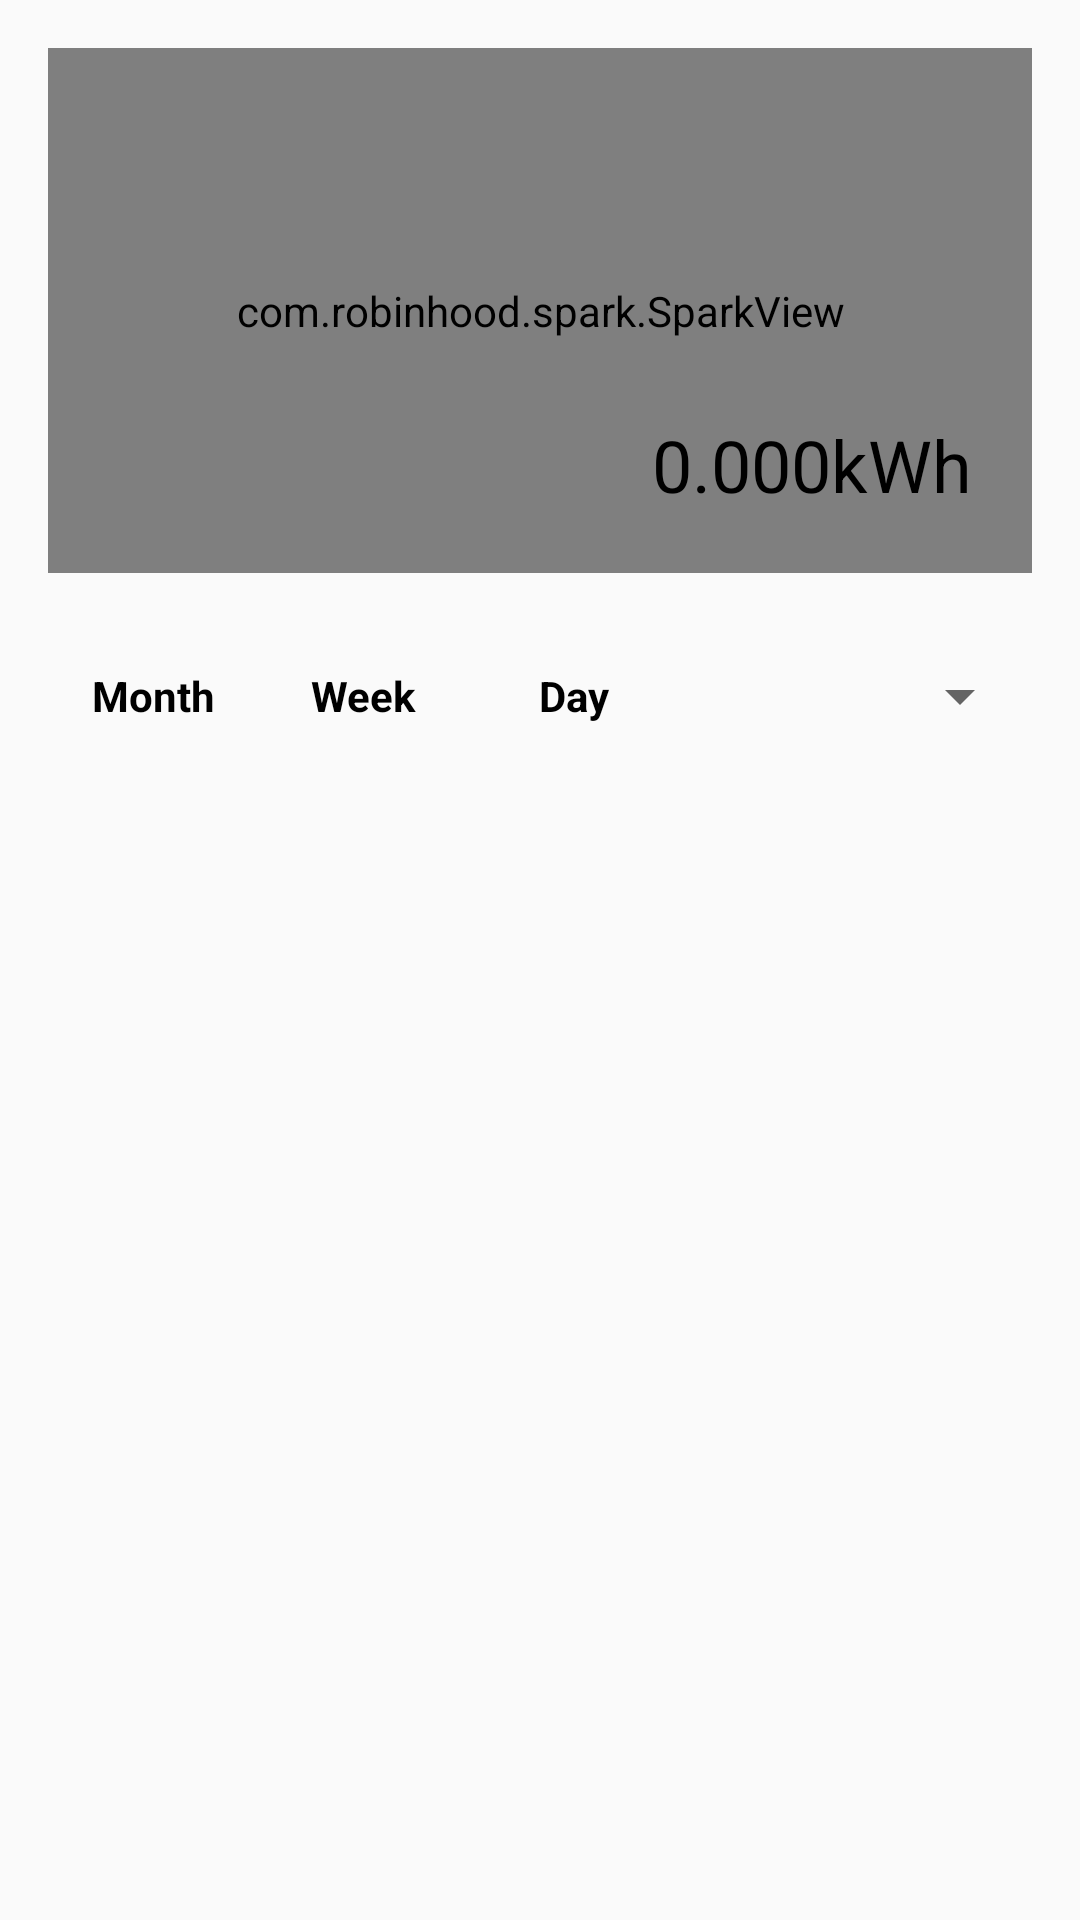

Reconstruct the res/layout file that produces this screen, plus the resources it refers to.
<!-- AndroidManifest.xml: application theme Theme.Security_home -->
<!-- res/layout/fragment_power_used_page.xml -->
<?xml version="1.0" encoding="utf-8"?>
<LinearLayout xmlns:android="http://schemas.android.com/apk/res/android"
    xmlns:app="http://schemas.android.com/apk/res-auto"
    xmlns:tools="http://schemas.android.com/tools"
    android:layout_width="match_parent"
    android:layout_height="match_parent"
    android:orientation="vertical"
    android:padding="16dp"
    tools:context=".fragmentPage.PowerUsed_page">

    <androidx.constraintlayout.widget.ConstraintLayout
        android:layout_width="match_parent"
        android:layout_height="wrap_content">

        <com.robinhood.spark.SparkView
            android:id="@+id/sparkView"
            android:layout_width="match_parent"
            android:layout_height="175dp"
            app:layout_constraintBottom_toBottomOf="parent"
            app:layout_constraintEnd_toEndOf="parent"
            app:layout_constraintHorizontal_bias="0.0"
            app:layout_constraintStart_toStartOf="parent"
            app:layout_constraintTop_toTopOf="parent"
            app:layout_constraintVertical_bias="0.0" />

        <TextView
            android:id="@+id/allPowerUsed_tv"
            android:layout_width="wrap_content"
            android:layout_height="wrap_content"
            android:layout_marginEnd="20dp"
            android:layout_marginBottom="20dp"
            android:elevation="@dimen/cardview_default_elevation"
            android:text="0.000kWh"
            android:textSize="24dp"
            app:layout_constraintBottom_toBottomOf="@+id/sparkView"
            app:layout_constraintEnd_toEndOf="@+id/sparkView" />

    </androidx.constraintlayout.widget.ConstraintLayout>

    <RadioGroup
        android:id="@+id/tvLabel_ly"
        android:layout_width="match_parent"
        android:layout_height="50dp"
        android:layout_marginTop="16dp"
        android:gravity="center"
        android:orientation="horizontal">

        <RadioButton
            android:id="@+id/radioButtonMonth"
            android:layout_width="70dp"
            android:layout_height="wrap_content"
            android:checked="true"
            android:gravity="center"
            android:text="Month" />

        <RadioButton
            android:id="@+id/radioButtonWeek"
            android:layout_width="70dp"
            android:layout_height="wrap_content"
            android:gravity="center"
            android:text="Week" />

        <RadioButton
            android:id="@+id/radioButtonDay"
            android:layout_width="70dp"
            android:layout_height="wrap_content"
            android:gravity="center"
            android:text="Day" />

        <Spinner
            android:id="@+id/spinner"
            android:layout_width="wrap_content"
            android:layout_height="wrap_content"
            android:layout_weight="1" />
    </RadioGroup>

    <LinearLayout
        android:layout_width="match_parent"
        android:layout_height="match_parent"
        android:orientation="vertical">

        <ExpandableListView
            android:id="@+id/eList_view"
            android:layout_width="match_parent"
            android:layout_height="472dp"
            android:layoutDirection="ltr"/>
    </LinearLayout>

</LinearLayout>
<!-- resources referenced by this layout -->
<resources>
  <style name="Theme.Security_home" parent="Theme.AppCompat.DayNight.NoActionBar">
          
          <item name="colorPrimary">#323232</item>
          <item name="colorPrimaryVariant">#323232</item>
          <item name="colorOnPrimary">@color/white</item>
          
          <item name="colorSecondary">@color/teal_200</item>
          <item name="colorSecondaryVariant">@color/teal_700</item>
          <item name="colorOnSecondary">@color/black</item>
          
          <item name="android:statusBarColor" tools:targetApi="l">?attr/colorPrimaryVariant</item>
          
          <item name="android:radioButtonStyle">@style/CustomRadioButton</item>
  
          <item name="android:textColor">@color/themeText</item>
      </style>
  <color name="white">#FFFFFFFF</color>
  <color name="teal_200">#FF03DAC5</color>
  <color name="teal_700">#FF018786</color>
  <color name="black">#FF000000</color>
  <style name="CustomRadioButton" parent="Widget.AppCompat.CompoundButton.RadioButton">
          <item name="android:background">@drawable/button_background</item>
          <item name="android:button">@null</item>
          <item name="android:textStyle">bold</item>
      </style>
  <color name="themeText">#000000</color>
</resources>
